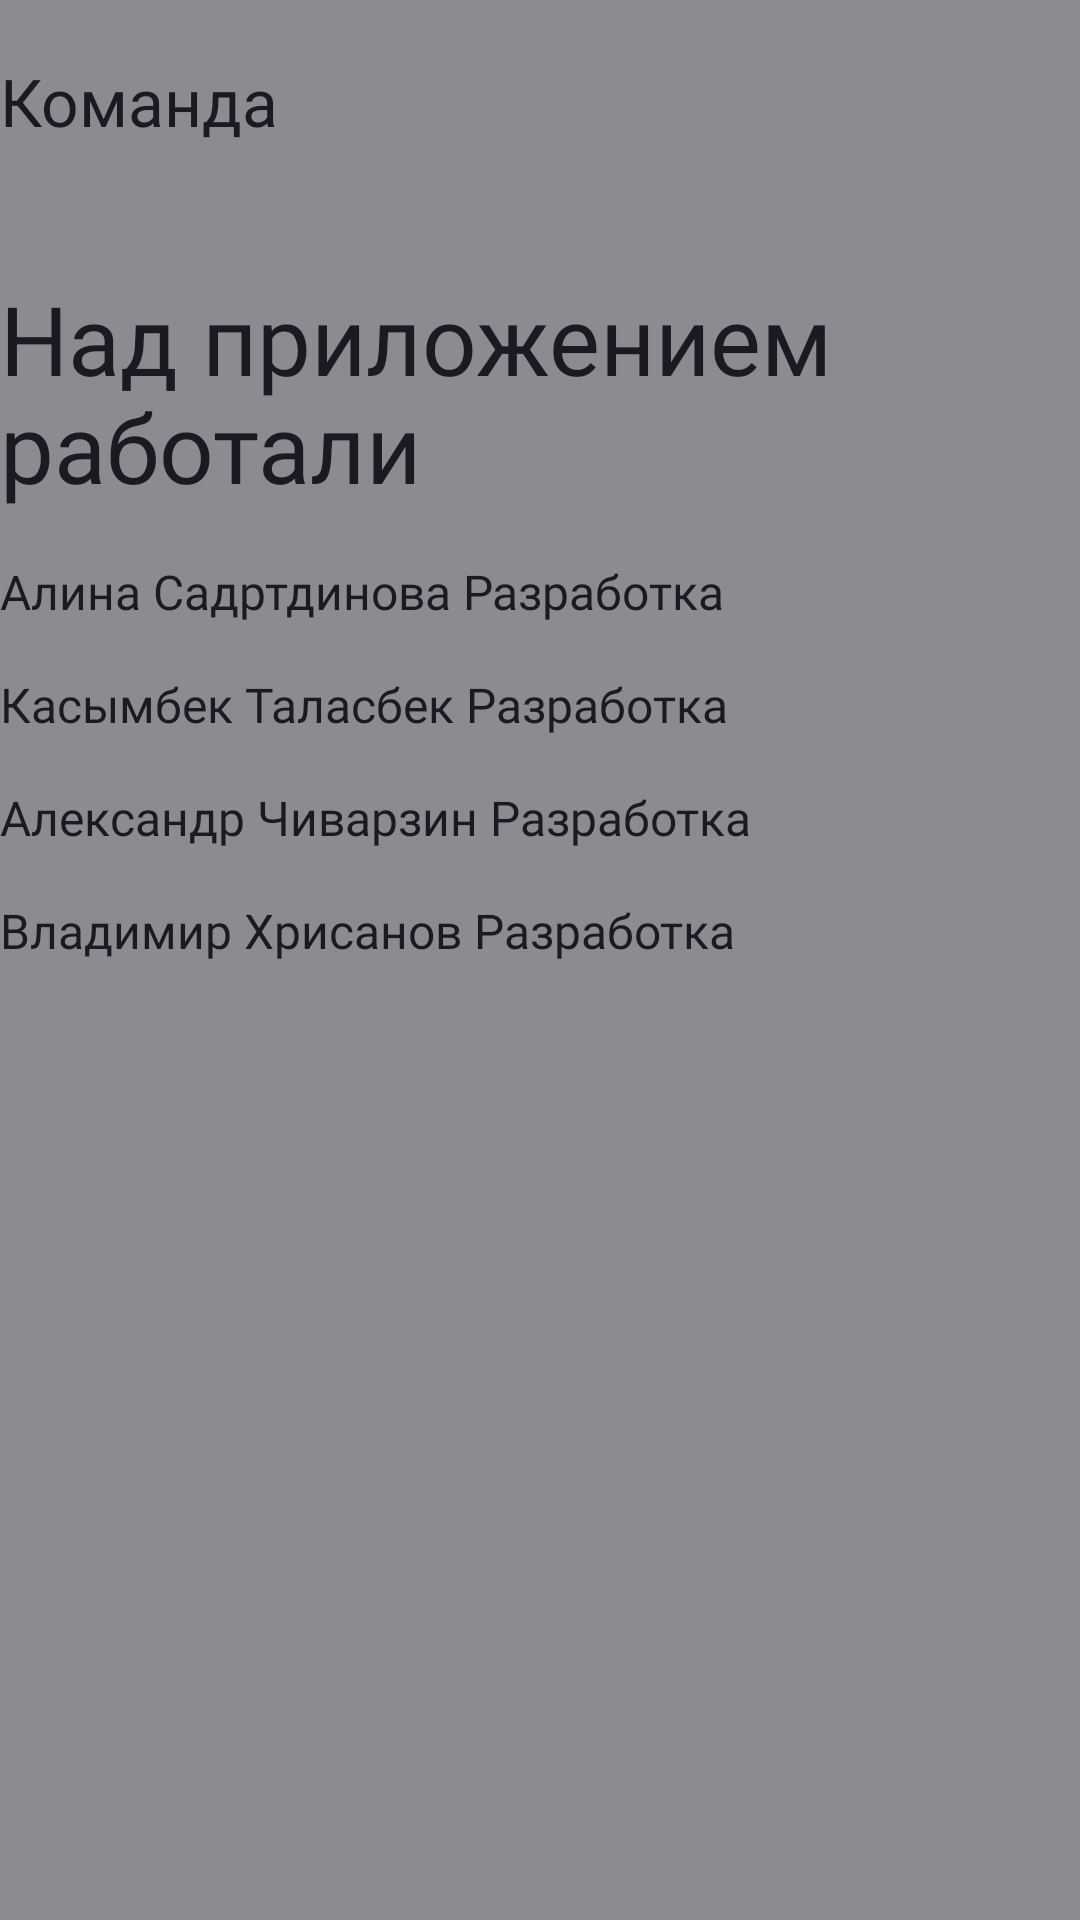

This screen was rendered from an Android layout file. Write that file and the resources it references.
<!-- AndroidManifest.xml: application theme Theme.PracticumAndroidDiploma -->
<!-- res/layout/fragment_developers.xml -->
<?xml version="1.0" encoding="utf-8"?>
<LinearLayout xmlns:android="http://schemas.android.com/apk/res/android"
    xmlns:tools="http://schemas.android.com/tools"
    android:layout_width="match_parent"
    android:layout_height="match_parent"
    android:layout_marginHorizontal="@dimen/margin_16"
    android:orientation="vertical"
    android:background="@color/background"
    tools:context=".developers.ui.fragment.DevelopersFragment">

    <TextView
        style="@style/Text.Medium22"
        android:layout_width="match_parent"
        android:layout_height="wrap_content"
        android:layout_marginVertical="@dimen/margin_19"
        android:text="@string/team" />

    <TextView
        style="@style/Text.Bold32"
        android:layout_width="match_parent"
        android:layout_height="wrap_content"
        android:layout_marginTop="@dimen/margin_24"
        android:text="@string/work" />

    <TextView
        style="@style/Text.Medium16"
        android:layout_width="match_parent"
        android:layout_height="wrap_content"
        android:layout_marginTop="@dimen/margin_16"
        android:text="@string/dev_name1" />

    <TextView
        style="@style/Text.Medium16"
        android:layout_width="match_parent"
        android:layout_height="wrap_content"
        android:layout_marginTop="@dimen/margin_16"
        android:text="@string/dev_name2" />

    <TextView
        style="@style/Text.Medium16"
        android:layout_width="match_parent"
        android:layout_height="wrap_content"
        android:layout_marginTop="@dimen/margin_16"
        android:text="@string/dev_name3" />

    <TextView
        style="@style/Text.Medium16"
        android:layout_width="match_parent"
        android:layout_height="wrap_content"
        android:layout_marginTop="@dimen/margin_16"
        android:text="@string/dev_name4" />
</LinearLayout>
<!-- resources referenced by this layout -->
<resources>
  <color name="background">#801A1B22</color>
  <dimen name="margin_16">16dp</dimen>
  <dimen name="margin_19">19dp</dimen>
  <dimen name="margin_24">24dp</dimen>
  <string name="dev_name1">Алина Садртдинова Разработка</string>
  <string name="dev_name2">Касымбек Таласбек Разработка</string>
  <string name="dev_name3">Александр Чиварзин Разработка</string>
  <string name="dev_name4">Владимир Хрисанов Разработка</string>
  <string name="team">Команда</string>
  <string name="work">Над приложением работали</string>
  <style name="Text.Bold32" parent="Text">
          <item name="android:fontFamily">@font/ys_display_bold</item>
          <item name="android:fontWeight">700</item>
          <item name="android:textSize">@dimen/text_32</item>
          <item name="lineHeight">@dimen/text_36</item>
      </style>
  <style name="Text.Medium16">
          <item name="android:fontFamily">@font/ys_display_medium</item>
          <item name="android:fontWeight">500</item>
          <item name="android:textSize">@dimen/text_16</item>
          <item name="lineHeight">@dimen/text_19</item>
      </style>
  <style name="Text.Medium22" parent="Text">
          <item name="android:fontFamily">@font/ys_display_medium</item>
          <item name="android:fontWeight">500</item>
          <item name="android:textSize">@dimen/text_22</item>
          <item name="lineHeight">@dimen/text_26</item>
      </style>
  <style name="Theme.PracticumAndroidDiploma" parent="Base.Theme.PracticumAndroidDiploma" />
  <style name="Text">
          <item name="android:textColor">?attr/colorOnPrimary</item>
          <item name="android:letterSpacing">0</item>
      </style>
  <dimen name="text_32">32sp</dimen>
  <dimen name="text_36">36sp</dimen>
  <dimen name="text_16">16sp</dimen>
  <dimen name="text_19">19sp</dimen>
  <dimen name="text_22">22sp</dimen>
  <dimen name="text_26">26sp</dimen>
  <style name="Base.Theme.PracticumAndroidDiploma" parent="Theme.MaterialComponents.DayNight.NoActionBar">
          
          
          <item name="colorPrimary">@color/white</item>
          <item name="colorPrimaryVariant">@color/light_gray</item>
          <item name="colorOnPrimary">@color/black</item>
          
          <item name="colorSecondary">@color/blue</item>
          <item name="colorSecondaryVariant">@color/black</item>
          <item name="colorOnSecondary">@color/white</item>
      </style>
  <color name="white">#FDFDFD</color>
  <color name="light_gray">#E6E8EB</color>
  <color name="black">#1A1B22</color>
  <color name="blue">#3772E7</color>
</resources>
